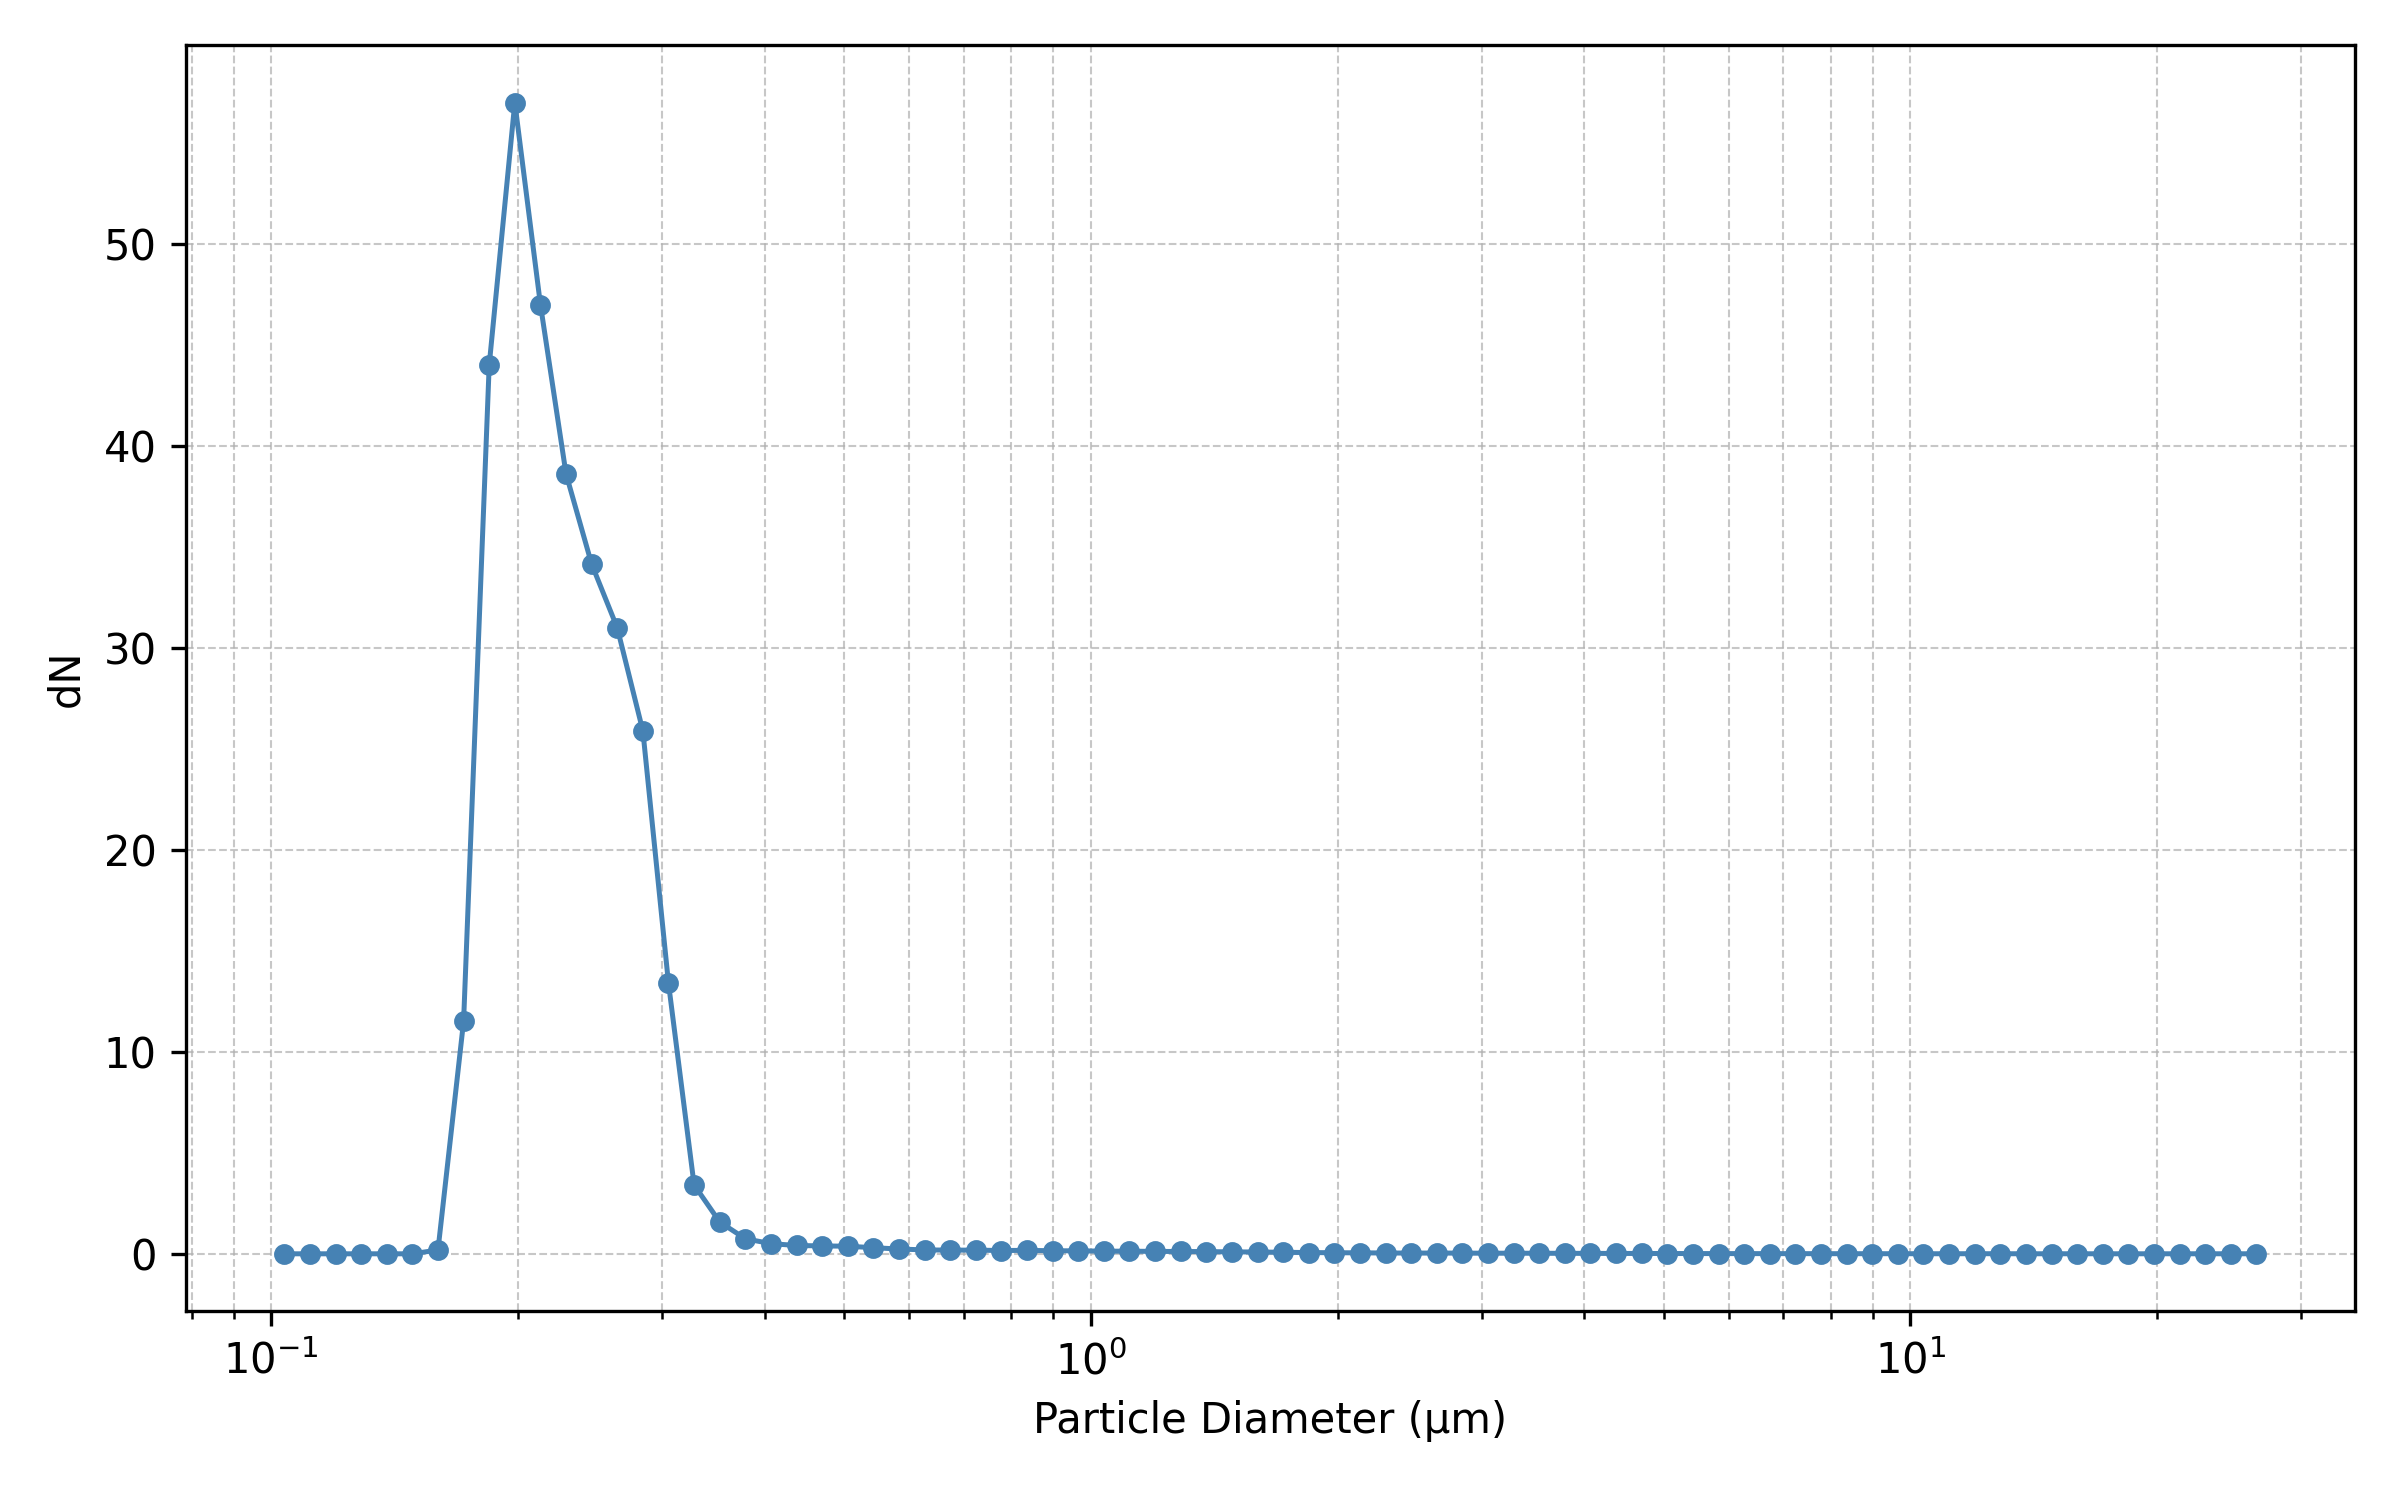

Source data for this figure (header and first rows):
Diameter_um, Mean_dN
0.1037, 0.0
0.1115, 0.0
0.1198, 0.0
0.1287, 0.0
0.1383, 0.0
0.1486, 0.0
0.1597, 0.1886
0.1717, 11.52
0.1845, 44.01
0.1982, 57.01
0.213, 47.01
0.2289, 38.62
0.246, 34.16
0.2643, 31
0.2841, 25.89
0.3053, 13.4
0.328, 3.412
0.3525, 1.577
0.3788, 0.7457
0.4071, 0.5021
0.4374, 0.413
0.4701, 0.3896
0.5051, 0.3763
0.5428, 0.3016
0.5833, 0.2379
0.6268, 0.1924
0.6736, 0.1823
0.7239, 0.1821
0.7779, 0.1625
0.8359, 0.1708
0.8983, 0.1504
0.9653, 0.1469
1.037, 0.13
1.115, 0.1293
1.198, 0.1189
1.287, 0.1143
1.383, 0.1095
1.486, 0.09448
1.597, 0.0885
1.717, 0.07484
1.845, 0.06169
1.982, 0.05287
2.13, 0.04859
2.289, 0.03988
2.46, 0.0353
2.643, 0.03738
2.841, 0.03328
3.053, 0.02876
3.28, 0.02971
3.525, 0.02641
3.788, 0.02312
4.071, 0.02092
4.374, 0.01721
4.701, 0.01712
5.051, 0.01415
5.428, 0.01279
5.833, 0.01053
6.268, 0.01014
6.736, 0.008003
7.239, 0.007954
... 18 more rows
